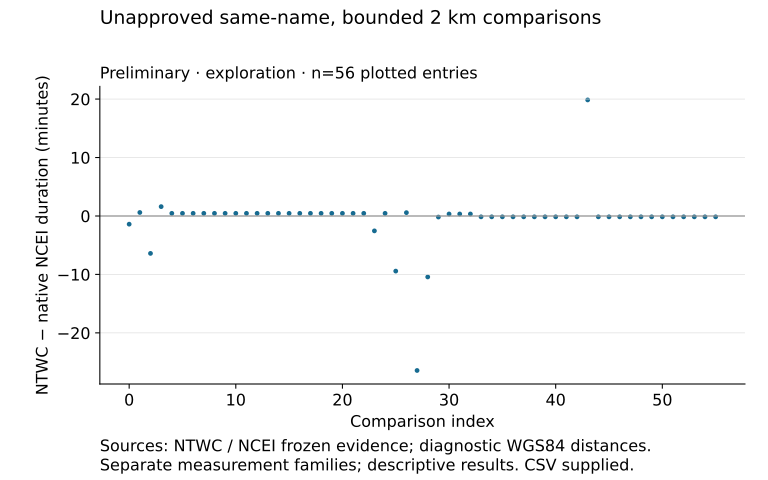

The data file committed next to this chart (first rows):
category, comparison_site_key, difference_minutes, event_id, independence_established, lineage_state, link_basis, ncei_record_ids, ncei_rows, ntwc_record_ids, ntwc_rows, physical_site_id, x, y
1to<5min, site_2km, -1.402, official20110311054624120_30, False, unresolved, posthoc name and bounded 2km colocation;…, ["recovery-ncei-564962a202e9e2be:63"], 1, ["official20110311054624120_30:1:46"], 1, sensitivity:79d8241b8980121d89d2, 0, -1.402
1to<5min, site_2km, -2.548, us20003k7a, False, unresolved, posthoc name and bounded 2km colocation;…, ["recovery-ncei-82c41e14ce730d7a:16"], 1, ["us20003k7a:1:63"], 1, sensitivity:fe010d63cab99a17bd65, 23, -2.548
1to<5min, site_2km, 1.598, official20110311054624120_30, False, unresolved, posthoc name and bounded 2km colocation;…, ["recovery-ncei-564962a202e9e2be:19"], 1, ["official20110311054624120_30:1:79"], 1, sensitivity:ed5f2495305e840200b9, 3, 1.598
<1min, site_2km, -0.147, usp000juhz, False, unresolved, posthoc name and bounded 2km colocation;…, ["recovery-ncei-c7a352e5a9628185:10"], 1, ["usp000juhz:1:23"], 1, sensitivity:bf68993503ad95e23e6d, 48, -0.147
<1min, site_2km, -0.147, usp000juhz, False, unresolved, posthoc name and bounded 2km colocation;…, ["recovery-ncei-c7a352e5a9628185:103"], 1, ["usp000juhz:1:5"], 1, sensitivity:6498294d54a30f743964, 40, -0.147
<1min, site_2km, -0.147, usp000juhz, False, unresolved, posthoc name and bounded 2km colocation;…, ["recovery-ncei-c7a352e5a9628185:11"], 1, ["usp000juhz:1:16"], 1, sensitivity:fa12cc88251d0dc780f3, 54, -0.147
<1min, site_2km, -0.147, usp000juhz, False, unresolved, posthoc name and bounded 2km colocation;…, ["recovery-ncei-c7a352e5a9628185:12"], 1, ["usp000juhz:1:18"], 1, sensitivity:42dbaaef5c165e99a526, 38, -0.147
<1min, site_2km, -0.147, usp000juhz, False, unresolved, posthoc name and bounded 2km colocation;…, ["recovery-ncei-c7a352e5a9628185:14"], 1, ["usp000juhz:1:17"], 1, sensitivity:fe010d63cab99a17bd65, 55, -0.147
<1min, site_2km, -0.147, usp000juhz, False, unresolved, posthoc name and bounded 2km colocation;…, ["recovery-ncei-c7a352e5a9628185:15"], 1, ["usp000juhz:1:3"], 1, sensitivity:a7706a91c725827dba30, 45, -0.147
<1min, site_2km, -0.147, usp000juhz, False, unresolved, posthoc name and bounded 2km colocation;…, ["recovery-ncei-c7a352e5a9628185:17"], 1, ["usp000juhz:1:2"], 1, sensitivity:79d8241b8980121d89d2, 42, -0.147
<1min, site_2km, -0.147, usp000juhz, False, unresolved, posthoc name and bounded 2km colocation;…, ["recovery-ncei-c7a352e5a9628185:18"], 1, ["usp000juhz:1:8"], 1, sensitivity:dc996603337c01613e9d, 52, -0.147
<1min, site_2km, -0.147, usp000juhz, False, unresolved, posthoc name and bounded 2km colocation;…, ["recovery-ncei-c7a352e5a9628185:19"], 1, ["usp000juhz:1:12"], 1, sensitivity:1b9dbd6518bac5e04528, 33, -0.147
<1min, site_2km, -0.147, usp000juhz, False, unresolved, posthoc name and bounded 2km colocation;…, ["recovery-ncei-c7a352e5a9628185:21"], 1, ["usp000juhz:1:9"], 1, sensitivity:745660a7c6e9fc05cbfa, 41, -0.147
<1min, site_2km, -0.147, usp000juhz, False, unresolved, posthoc name and bounded 2km colocation;…, ["recovery-ncei-c7a352e5a9628185:22"], 1, ["usp000juhz:1:4"], 1, sensitivity:4d7fdbb60e56bd37278f, 39, -0.147
<1min, site_2km, -0.147, usp000juhz, False, unresolved, posthoc name and bounded 2km colocation;…, ["recovery-ncei-c7a352e5a9628185:3"], 1, ["usp000juhz:1:41"], 1, sensitivity:b337d9f16b6c44a1c48c, 46, -0.147
<1min, site_2km, -0.147, usp000juhz, False, unresolved, posthoc name and bounded 2km colocation;…, ["recovery-ncei-c7a352e5a9628185:32"], 1, ["usp000juhz:1:1"], 1, sensitivity:265b883aa016cff4c772, 36, -0.147
<1min, site_2km, -0.147, usp000juhz, False, unresolved, posthoc name and bounded 2km colocation;…, ["recovery-ncei-c7a352e5a9628185:4"], 1, ["usp000juhz:1:48"], 1, sensitivity:1e0b72269d19513d72dc, 34, -0.147
<1min, site_2km, -0.147, usp000juhz, False, unresolved, posthoc name and bounded 2km colocation;…, ["recovery-ncei-c7a352e5a9628185:49"], 1, ["usp000juhz:1:22"], 1, sensitivity:2257ba8339070443c438, 35, -0.147
<1min, site_2km, -0.147, usp000juhz, False, unresolved, posthoc name and bounded 2km colocation;…, ["recovery-ncei-c7a352e5a9628185:52"], 1, ["usp000juhz:1:14"], 1, sensitivity:e87c32afe9a9cfad8055, 53, -0.147
<1min, site_2km, -0.147, usp000juhz, False, unresolved, posthoc name and bounded 2km colocation;…, ["recovery-ncei-c7a352e5a9628185:59"], 1, ["usp000juhz:1:13"], 1, sensitivity:9fc90eb512392b99c9c7, 44, -0.147
<1min, site_2km, -0.147, usp000juhz, False, unresolved, posthoc name and bounded 2km colocation;…, ["recovery-ncei-c7a352e5a9628185:65"], 1, ["usp000juhz:1:10"], 1, sensitivity:c375c4fc670f22bcf54f, 50, -0.147
<1min, site_2km, -0.147, usp000juhz, False, unresolved, posthoc name and bounded 2km colocation;…, ["recovery-ncei-c7a352e5a9628185:7"], 1, ["usp000juhz:1:20"], 1, sensitivity:c2e7a62a569751a0d7ae, 49, -0.147
<1min, site_2km, -0.147, usp000juhz, False, unresolved, posthoc name and bounded 2km colocation;…, ["recovery-ncei-c7a352e5a9628185:73"], 1, ["usp000juhz:1:42"], 1, sensitivity:2ecd66148b2bda8e3501, 37, -0.147
<1min, site_2km, -0.147, usp000juhz, False, unresolved, posthoc name and bounded 2km colocation;…, ["recovery-ncei-c7a352e5a9628185:8"], 1, ["usp000juhz:1:21"], 1, sensitivity:bd6ee3565df4aed18155, 47, -0.147
<1min, site_2km, -0.147, usp000juhz, False, unresolved, posthoc name and bounded 2km colocation;…, ["recovery-ncei-c7a352e5a9628185:74"], 1, ["usp000juhz:1:44"], 1, sensitivity:dadef988fbed9e8d9c5f, 51, -0.147
<1min, site_2km, -0.1832, usp000h1ys, False, unresolved, posthoc name and bounded 2km colocation;…, ["recovery-ncei-7ec0e91d6e019460:55"], 1, ["usp000h1ys:1:17"], 1, sensitivity:7cc4f479cb3e20a5b8a6, 29, -0.1832
<1min, site_2km, 0.3422, usp000j3mq, False, unresolved, posthoc name and bounded 2km colocation;…, ["recovery-ncei-74fd22d019d949a7:4"], 1, ["usp000j3mq:1:4"], 1, sensitivity:ffc0810ec8786c302c74, 32, 0.3422
<1min, site_2km, 0.3422, usp000j3mq, False, unresolved, posthoc name and bounded 2km colocation;…, ["recovery-ncei-74fd22d019d949a7:3"], 1, ["usp000j3mq:1:3"], 1, sensitivity:08912b0175ae1a9e058e, 30, 0.3422
<1min, site_2km, 0.3422, usp000j3mq, False, unresolved, posthoc name and bounded 2km colocation;…, ["recovery-ncei-74fd22d019d949a7:7"], 1, ["usp000j3mq:1:7"], 1, sensitivity:ed5f2495305e840200b9, 31, 0.3422
<1min, site_2km, 0.4523, us20003k7a, False, unresolved, posthoc name and bounded 2km colocation;…, ["recovery-ncei-82c41e14ce730d7a:101"], 1, ["us20003k7a:1:52"], 1, sensitivity:1b9dbd6518bac5e04528, 5, 0.4523
<1min, site_2km, 0.4523, us20003k7a, False, unresolved, posthoc name and bounded 2km colocation;…, ["recovery-ncei-82c41e14ce730d7a:102"], 1, ["us20003k7a:1:57"], 1, sensitivity:40e8286bbac85fb43d02, 8, 0.4523
<1min, site_2km, 0.4523, us20003k7a, False, unresolved, posthoc name and bounded 2km colocation;…, ["recovery-ncei-82c41e14ce730d7a:106"], 1, ["us20003k7a:1:59"], 1, sensitivity:faf37de28cd568860f2d, 22, 0.4523
<1min, site_2km, 0.4523, us20003k7a, False, unresolved, posthoc name and bounded 2km colocation;…, ["recovery-ncei-82c41e14ce730d7a:131"], 1, ["us20003k7a:1:46"], 1, sensitivity:265b883aa016cff4c772, 7, 0.4523
<1min, site_2km, 0.4523, us20003k7a, False, unresolved, posthoc name and bounded 2km colocation;…, ["recovery-ncei-82c41e14ce730d7a:132"], 1, ["us20003k7a:1:56"], 1, sensitivity:c375c4fc670f22bcf54f, 17, 0.4523
<1min, site_2km, 0.4523, us20003k7a, False, unresolved, posthoc name and bounded 2km colocation;…, ["recovery-ncei-82c41e14ce730d7a:15"], 1, ["us20003k7a:1:54"], 1, sensitivity:745660a7c6e9fc05cbfa, 11, 0.4523
<1min, site_2km, 0.4523, us20003k7a, False, unresolved, posthoc name and bounded 2km colocation;…, ["recovery-ncei-82c41e14ce730d7a:60"], 1, ["us20003k7a:1:48"], 1, sensitivity:a7706a91c725827dba30, 15, 0.4523
<1min, site_2km, 0.4523, us20003k7a, False, unresolved, posthoc name and bounded 2km colocation;…, ["recovery-ncei-82c41e14ce730d7a:88"], 1, ["us20003k7a:1:49"], 1, sensitivity:4d7fdbb60e56bd37278f, 9, 0.4523
<1min, site_2km, 0.4523, us20003k7a, False, unresolved, posthoc name and bounded 2km colocation;…, ["recovery-ncei-82c41e14ce730d7a:92"], 1, ["us20003k7a:1:50"], 1, sensitivity:6498294d54a30f743964, 10, 0.4523
<1min, site_2km, 0.4523, us20003k7a, False, unresolved, posthoc name and bounded 2km colocation;…, ["recovery-ncei-82c41e14ce730d7a:96"], 1, ["us20003k7a:1:55"], 1, sensitivity:dc996603337c01613e9d, 20, 0.4523
<1min, site_2km, 0.4523, us20003k7a, False, unresolved, posthoc name and bounded 2km colocation;…, ["recovery-ncei-82c41e14ce730d7a:103"], 1, ["us20003k7a:1:82"], 1, sensitivity:c9cc3f228368b36dcee8, 19, 0.4523
<1min, site_2km, 0.4523, us20003k7a, False, unresolved, posthoc name and bounded 2km colocation;…, ["recovery-ncei-82c41e14ce730d7a:107"], 1, ["us20003k7a:1:88"], 1, sensitivity:1e0b72269d19513d72dc, 6, 0.4523
<1min, site_2km, 0.4523, us20003k7a, False, unresolved, posthoc name and bounded 2km colocation;…, ["recovery-ncei-82c41e14ce730d7a:136"], 1, ["us20003k7a:1:72"], 1, sensitivity:ffc0810ec8786c302c74, 24, 0.4523
<1min, site_2km, 0.4523, us20003k7a, False, unresolved, posthoc name and bounded 2km colocation;…, ["recovery-ncei-82c41e14ce730d7a:140"], 1, ["us20003k7a:1:84"], 1, sensitivity:98f571236e54cc1b8bc8, 13, 0.4523
<1min, site_2km, 0.4523, us20003k7a, False, unresolved, posthoc name and bounded 2km colocation;…, ["recovery-ncei-82c41e14ce730d7a:143"], 1, ["us20003k7a:1:102"], 1, sensitivity:7cc4f479cb3e20a5b8a6, 12, 0.4523
<1min, site_2km, 0.4523, us20003k7a, False, unresolved, posthoc name and bounded 2km colocation;…, ["recovery-ncei-82c41e14ce730d7a:26"], 1, ["us20003k7a:1:80"], 1, sensitivity:08912b0175ae1a9e058e, 4, 0.4523
<1min, site_2km, 0.4523, us20003k7a, False, unresolved, posthoc name and bounded 2km colocation;…, ["recovery-ncei-82c41e14ce730d7a:29"], 1, ["us20003k7a:1:101"], 1, sensitivity:ed5f2495305e840200b9, 21, 0.4523
<1min, site_2km, 0.4523, us20003k7a, False, unresolved, posthoc name and bounded 2km colocation;…, ["recovery-ncei-82c41e14ce730d7a:8"], 1, ["us20003k7a:1:86"], 1, sensitivity:ba6c542a7319b0c020f4, 16, 0.4523
<1min, site_2km, 0.4523, us20003k7a, False, unresolved, posthoc name and bounded 2km colocation;…, ["recovery-ncei-82c41e14ce730d7a:82"], 1, ["us20003k7a:1:76"], 1, sensitivity:c975967a4211d75af3e2, 18, 0.4523
<1min, site_2km, 0.4523, us20003k7a, False, unresolved, posthoc name and bounded 2km colocation;…, ["recovery-ncei-82c41e14ce730d7a:86"], 1, ["us20003k7a:1:78"], 1, sensitivity:a01864d974c82baaa2f8, 14, 0.4523
<1min, site_2km, 0.5695, usc000f1s0, False, unresolved, posthoc name and bounded 2km colocation;…, ["recovery-ncei-6cb9ca2e06806479:17"], 1, ["usc000f1s0:1:29"], 1, sensitivity:7cc4f479cb3e20a5b8a6, 26, 0.5695
<1min, site_2km, 0.598, official20110311054624120_30, False, unresolved, posthoc name and bounded 2km colocation;…, ["recovery-ncei-564962a202e9e2be:64"], 1, ["official20110311054624120_30:1:47"], 1, sensitivity:a7706a91c725827dba30, 1, 0.598
>=5min, site_2km, -10.43, usc000f1s0, False, unresolved, posthoc name and bounded 2km colocation;…, ["recovery-ncei-6cb9ca2e06806479:27"], 1, ["usc000f1s0:1:22"], 1, sensitivity:ed5f2495305e840200b9, 28, -10.43
>=5min, site_2km, -26.43, usc000f1s0, False, unresolved, posthoc name and bounded 2km colocation;…, ["recovery-ncei-6cb9ca2e06806479:36"], 1, ["usc000f1s0:1:11"], 1, sensitivity:9ce682b9f5879d179380, 27, -26.43
>=5min, site_2km, -6.402, official20110311054624120_30, False, unresolved, posthoc name and bounded 2km colocation;…, ["recovery-ncei-564962a202e9e2be:110"], 1, ["official20110311054624120_30:1:54"], 1, sensitivity:dc996603337c01613e9d, 2, -6.402
>=5min, site_2km, -9.431, usc000f1s0, False, unresolved, posthoc name and bounded 2km colocation;…, ["recovery-ncei-6cb9ca2e06806479:46"], 1, ["usc000f1s0:1:67"], 1, sensitivity:745660a7c6e9fc05cbfa, 25, -9.431
>=5min, site_2km, 19.85, usp000juhz, False, unresolved, posthoc name and bounded 2km colocation;…, ["recovery-ncei-c7a352e5a9628185:82"], 1, ["usp000juhz:1:84"], 1, sensitivity:7cc4f479cb3e20a5b8a6, 43, 19.85
